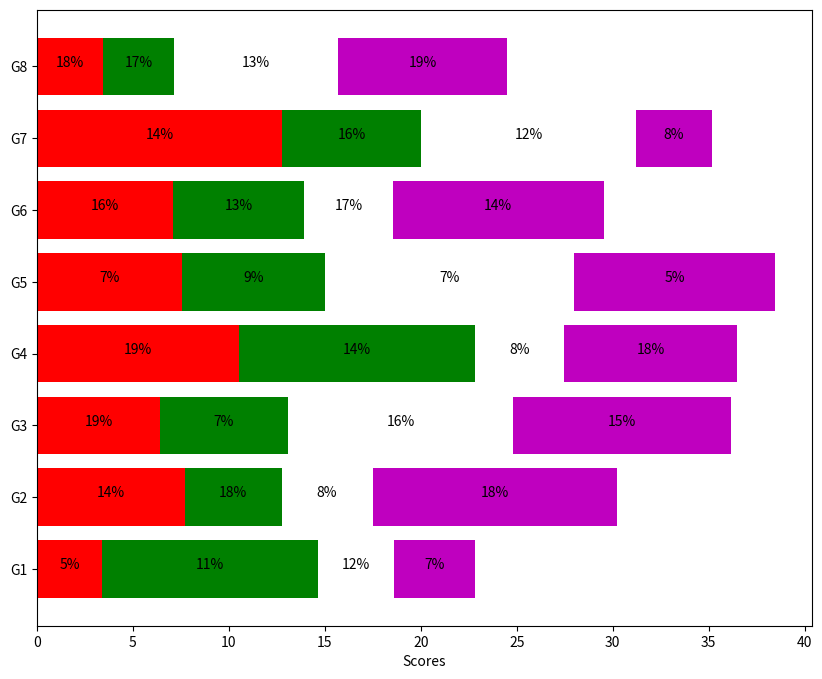

Generate this figure with matplotlib:
import numpy as np
import matplotlib.pyplot as plt
people = ('G1','G2','G3','G4','G5','G6','G7','G8')
segments = 4
# multi-dimensional data
data = [[ 3.40022085, 7.70632498, 6.4097905, 10.51648577, 7.5330039,
7.1123587, 12.77792868, 3.44773477],
[ 11.24811149, 5.03778215, 6.65808464, 12.32220677, 7.45964195,
6.79685302, 7.24578743, 3.69371847],
[ 3.94253354, 4.74763549, 11.73529246, 4.6465543, 12.9952182,
4.63832778, 11.16849999, 8.56883433],
[ 4.24409799, 12.71746612, 11.3772169, 9.00514257, 10.47084185,
10.97567589, 3.98287652, 8.80552122]]

percentage = np.random.randint(5,20,(len(people),segments))
y_pos=np.arange(len(people))
colors='rgwm'
patch_handles=[]

fig=plt.figure(figsize=(10,8))
ax=fig.add_subplot(111)

left=np.zeros(len(people))

for i,d in enumerate(data):
    patch_handles.append(ax.barh(y_pos,d,color=colors[i%len(colors)],align='center',left=left))
    left+=d

for j in range(len(patch_handles)):
    for i,patch in enumerate(patch_handles[j].get_children()):
        bl=patch.get_xy()
        x=0.5*patch.get_width()+bl[0]
        y=0.5*patch.get_height()+bl[1]
        ax.text(x,y,"%d%%" % (percentage[i,j]),ha='center')

ax.set_yticks(y_pos)
ax.set_yticklabels(people)
ax.set_xlabel('Scores')
plt.show()
    
